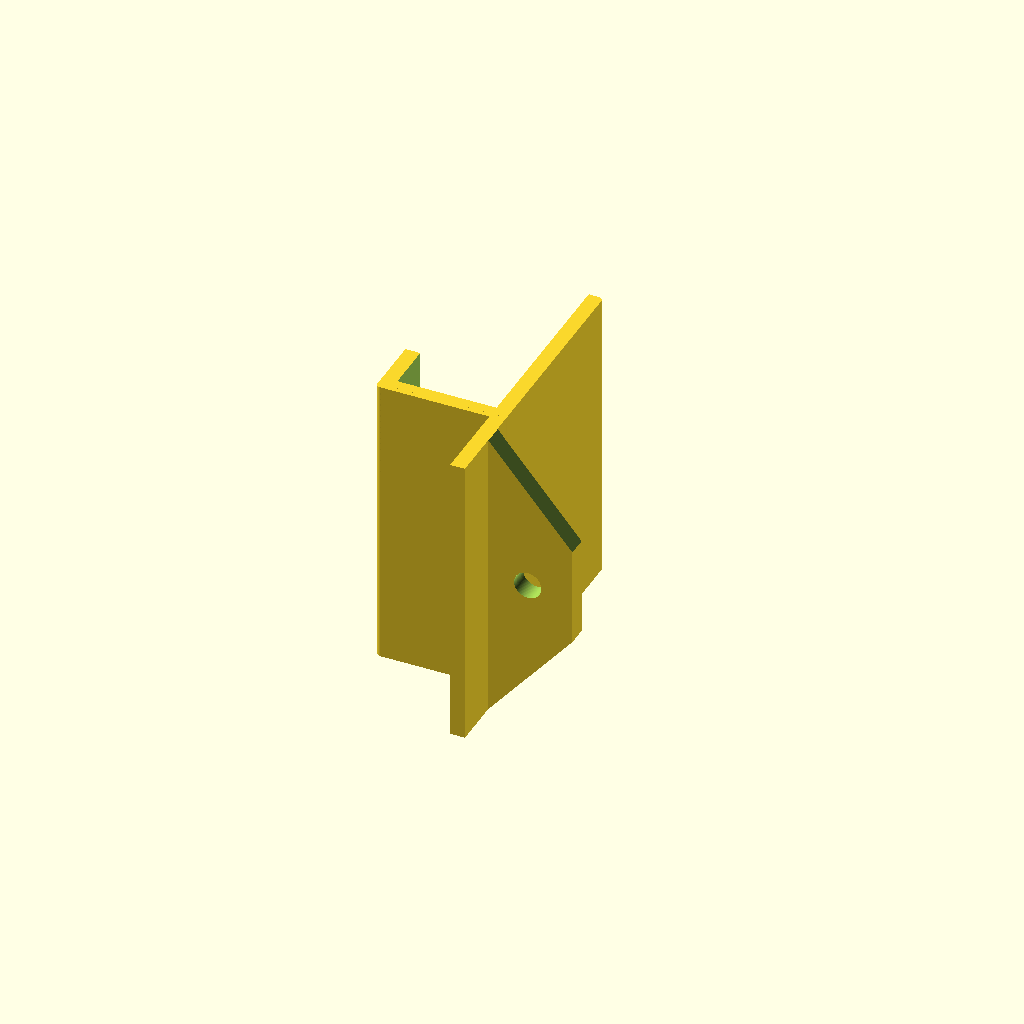
Cell 1: rendered with the file's own defaults.
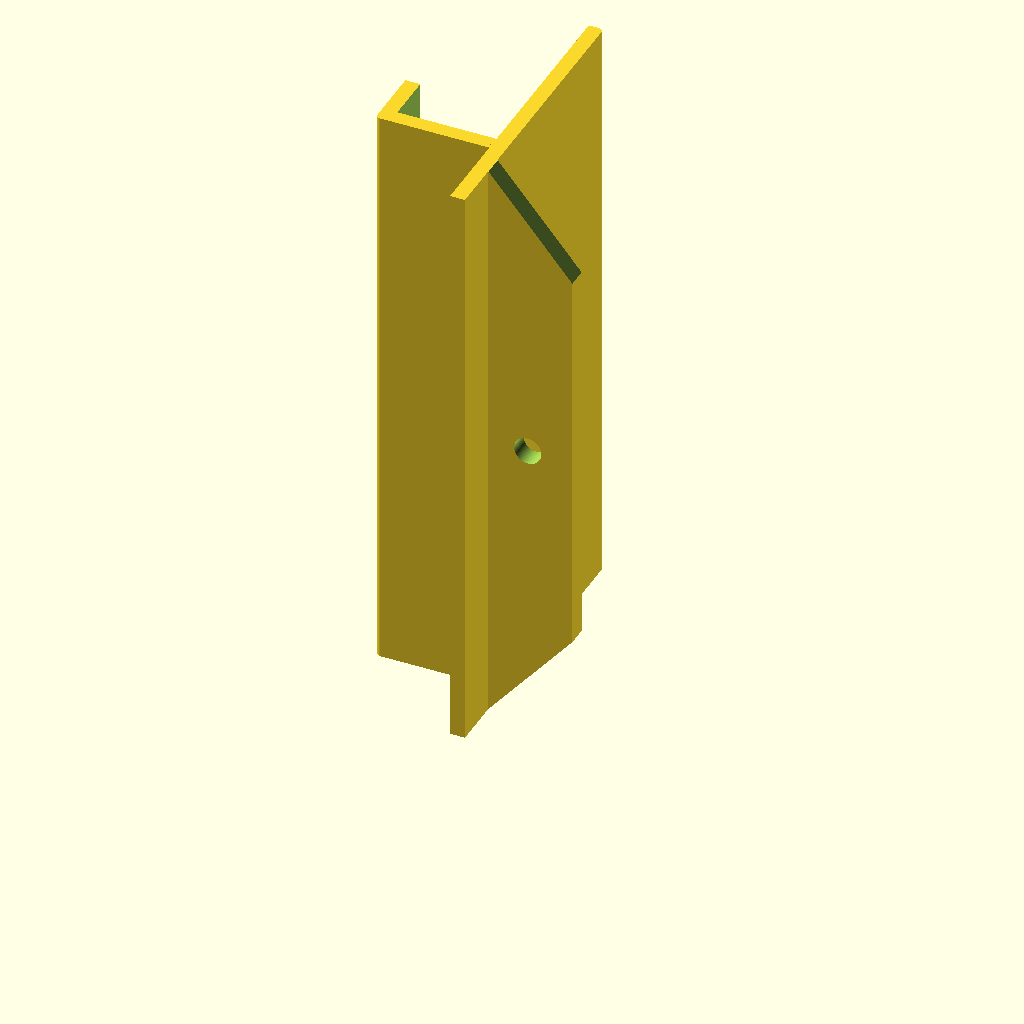
Cell 2 — x set to 120, the other parameters unchanged.
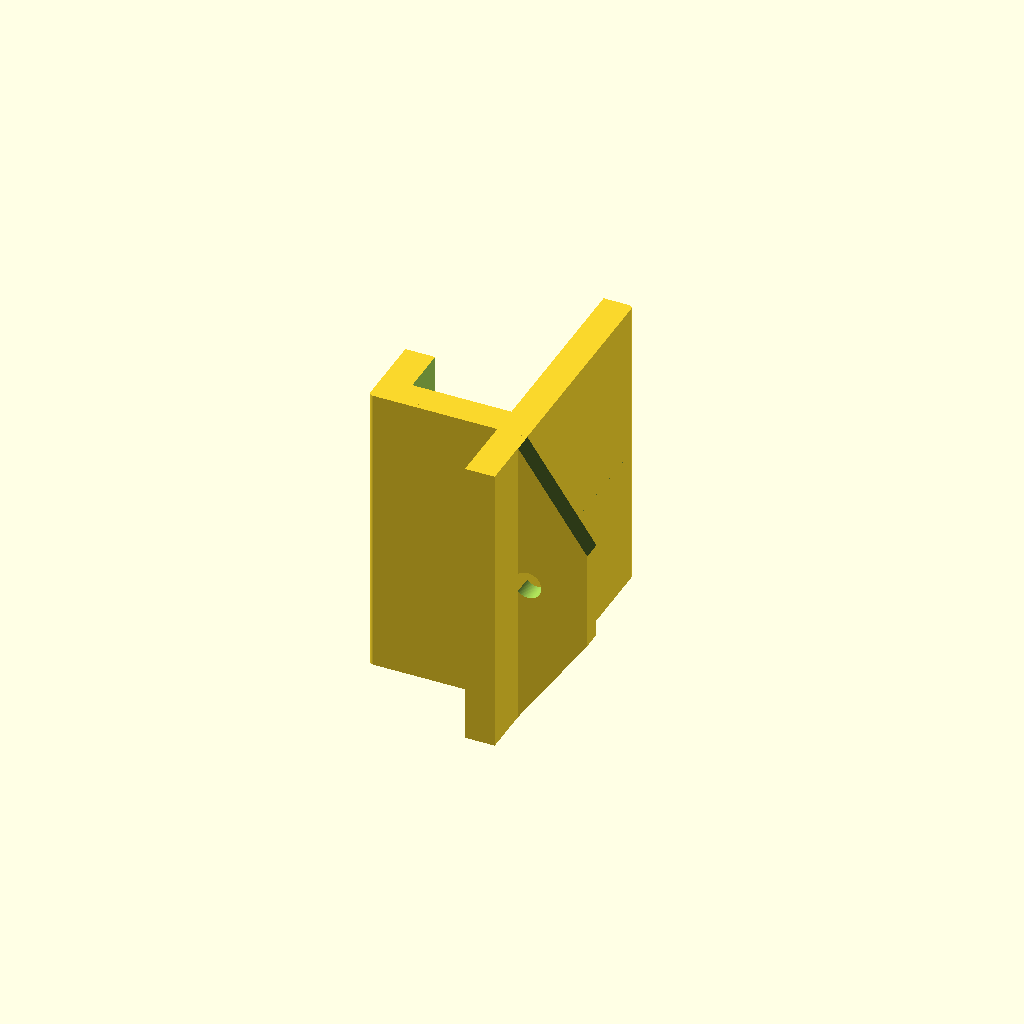
Cell 3: the same model with t = 6.
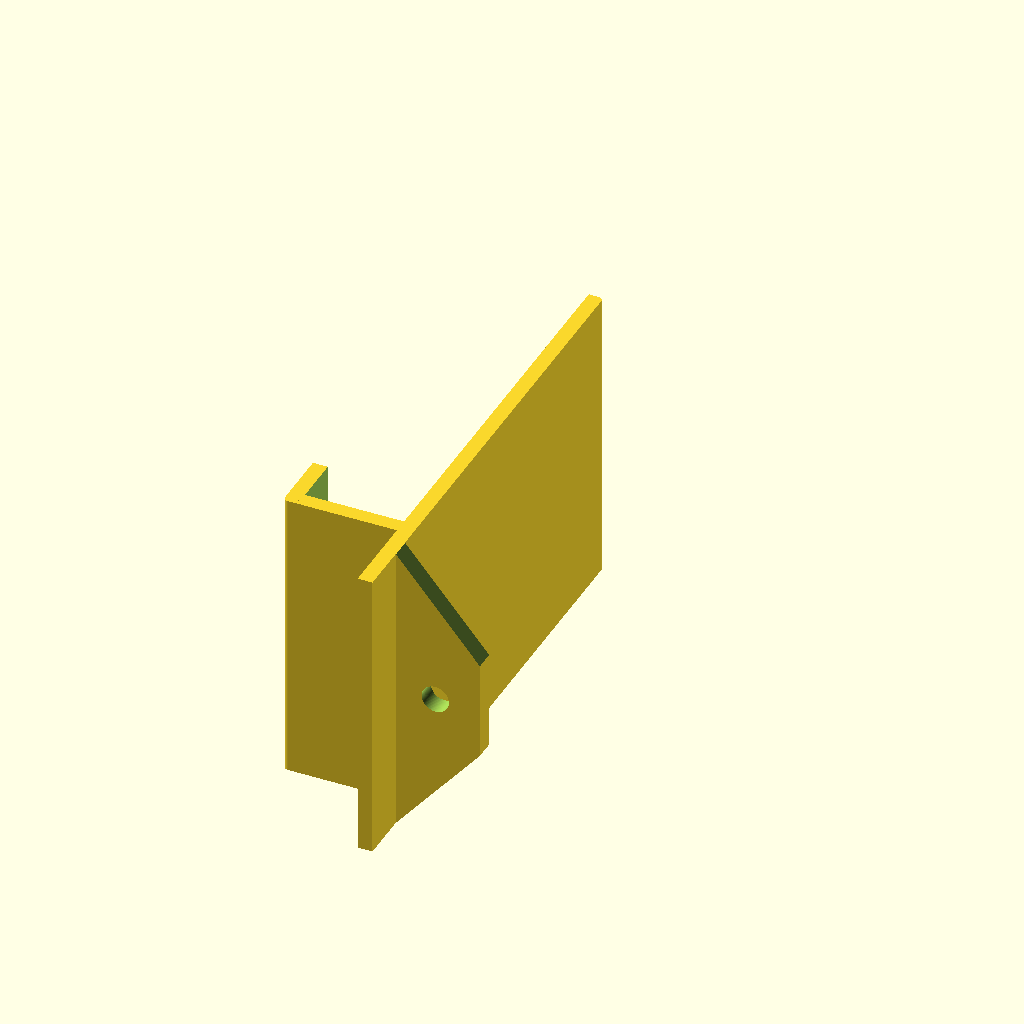
Cell 4: the same model with h = 80.
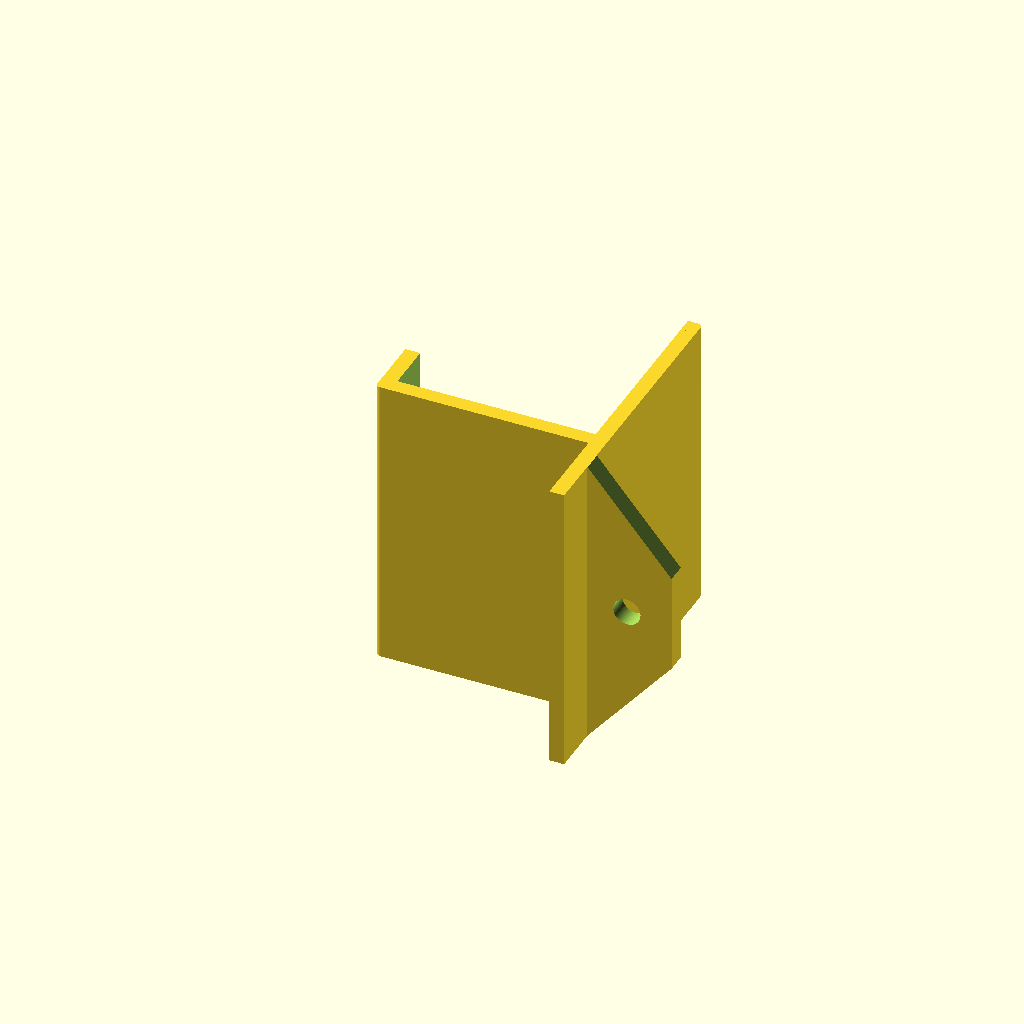
Cell 5 — ct set to 40, the other parameters unchanged.
All cells are drawn from one camera (rotation 55°, 0°, 25°, orthographic, colour scheme Cornfield), so only the parameter changes between them.
Source of the model, openscad/HC250/cell_support.scad:
use <../lib.scad>
$fn= 100;

x=60;
t=3;
tf=4;   // thick to fix to frame
h=40;
ct=20;  // cell thickness
f=10;   // front
sup_pos=10;

//rotate([0,90,0])
rotate([0,0,-90])
{
    difference(){
        union(){
            rcube(h+t,ct+t*2,x,1);
            
            translate([t,ct+t,0])
            cube([h+sup_pos-t+10,t,x]);
        }
        
        translate([-f,-t,-.1])
        cube([h,ct,x+1]);

        translate([-.1,t,-.1])
        cube([h,ct,x+1]);
    }
    // Support
    difference(){
        translate([h+sup_pos-tf, ct+t, 0])
        cube([tf,20,x]);

        // Hole
        translate([0, ct+tf+10, x/2])
        rotate([0,90,0])
        cylinder(d=5.5, h=h+sup_pos+1);
        
        // Chamfer
        hull(){
            translate([0, ct+t*2, -.1])
            cube([h+sup_pos+1,20,.1]);
            translate([0, ct+t+20, 0])
            cube([h+sup_pos+1,.1,20]);
        }
        hull(){
            translate([0, ct+t*2, x+.1])
            cube([h+sup_pos+1,20,.1]);
            translate([0, ct+t+20, x-20])
            cube([h+sup_pos+1,.1,20]);
        }
    }
}
Parameter table extracted from the source (name, type, default, range or options):
x: number, default 60
t: number, default 3
tf: number, default 4
h: number, default 40
ct: number, default 20
f: number, default 10
sup_pos: number, default 10
